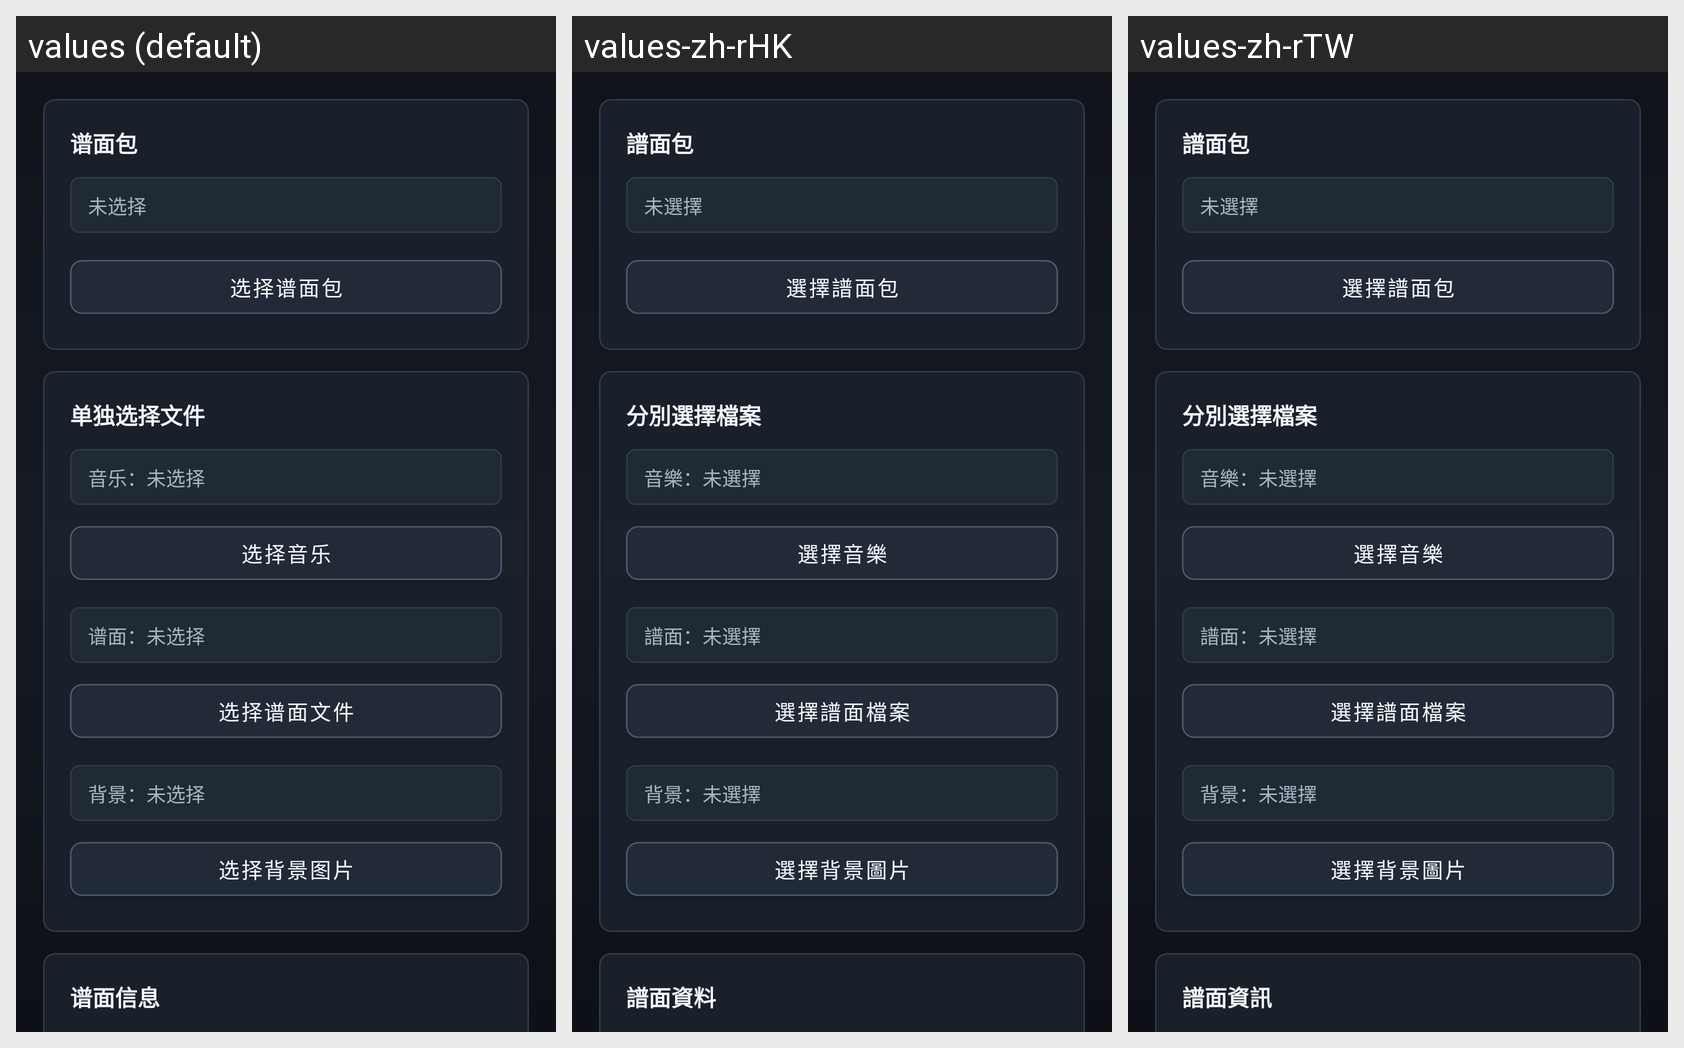

Locale-by-locale string values for the Android screen shown in this grid:
Android screen res/layout/fragment_select_chart.xml rendered under 3 locales, left to right: values (default), values-zh-rHK, values-zh-rTW. Device: Nexus 5 (rendered at 1080×1920; each locale shown at half size, 540×960, under a caption strip naming it); theme Theme.JSRhythmDemo.NoActionBar.
Other locales in the repository, not shown: values-de, values-en, values-fr, values-ja, values-ko, values-ru.
Strings drawn on this screen, with the default value and each locale's value (text and hints the layout hard-codes, and strings that could not be matched under every locale, appear in the picture but are not listed):

chart_pack
  values: 谱面包
  values-zh-rHK: 譜面包
  values-zh-rTW: 譜面包

state_not_selected
  values: 未选择
  values-zh-rHK: 未選擇
  values-zh-rTW: 未選擇

action_pick_zip_pack
  values: 选择谱面包
  values-zh-rHK: 選擇譜面包
  values-zh-rTW: 選擇譜面包

section_pick_files
  values: 单独选择文件
  values-zh-rHK: 分別選擇檔案
  values-zh-rTW: 分別選擇檔案

status_music_not_selected
  values: 音乐：未选择
  values-zh-rHK: 音樂：未選擇
  values-zh-rTW: 音樂：未選擇

action_pick_music
  values: 选择音乐
  values-zh-rHK: 選擇音樂
  values-zh-rTW: 選擇音樂

status_chart_not_selected
  values: 谱面：未选择
  values-zh-rHK: 譜面：未選擇
  values-zh-rTW: 譜面：未選擇

action_pick_chart
  values: 选择谱面文件
  values-zh-rHK: 選擇譜面檔案
  values-zh-rTW: 選擇譜面檔案

status_background_not_selected
  values: 背景：未选择
  values-zh-rHK: 背景：未選擇
  values-zh-rTW: 背景：未選擇

action_pick_background
  values: 选择背景图片
  values-zh-rHK: 選擇背景圖片
  values-zh-rTW: 選擇背景圖片

section_chart_info
  values: 谱面信息
  values-zh-rHK: 譜面資料
  values-zh-rTW: 譜面資訊
